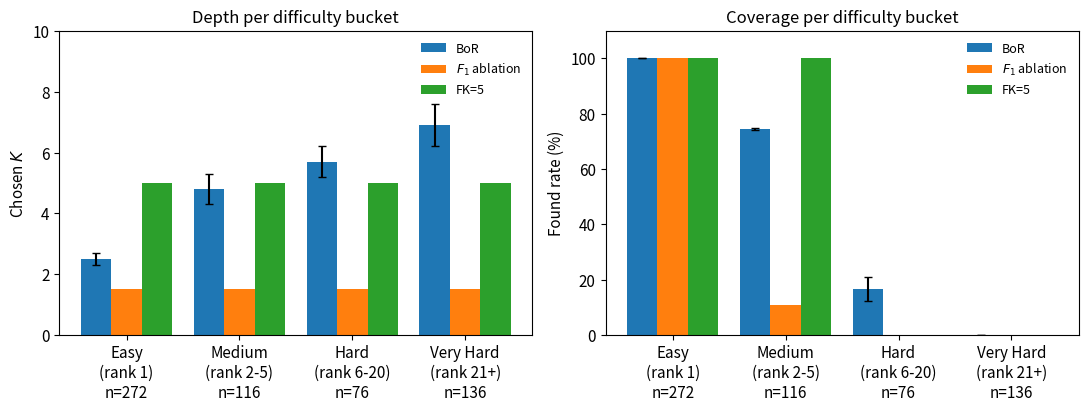
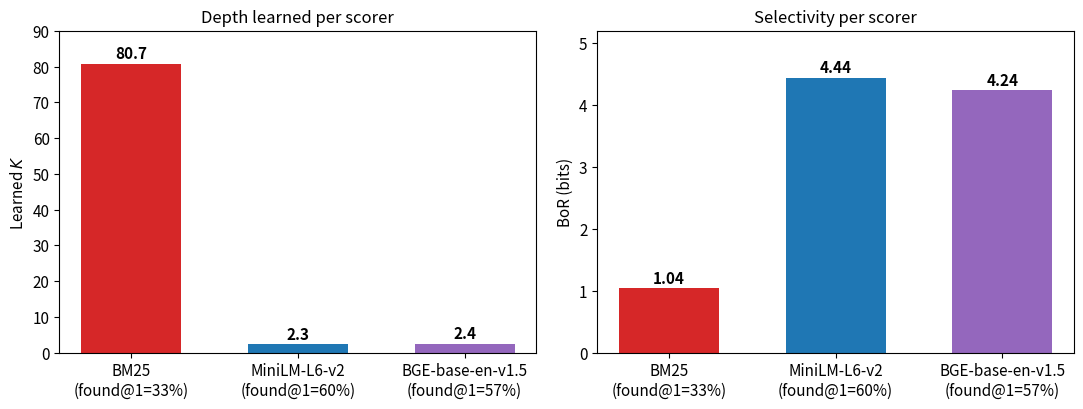

Recreate these plots in Python, in order.
"""
Reconstructs Figure 1 (ToolBench difficulty buckets, N=50) and
Figure 2 (scorer ablation on MetaTool) from the numbers reported in the paper.
These are stand-ins that match the reported values; replace with the originals
if you still have the source plots.
"""
import matplotlib
matplotlib.use("Agg")
import matplotlib.pyplot as plt
import numpy as np

plt.rcParams.update({
    "font.size": 11,
    "axes.titlesize": 12,
    "axes.spreadsize" if False else "axes.labelsize": 11,
    "figure.dpi": 150,
})

BOR   = "#1f77b4"   # blue
F1    = "#ff7f0e"   # orange
FK5   = "#2ca02c"   # green

# ----------------------------------------------------------------------
# Figure 1: ToolBench difficulty buckets at N=50
# ----------------------------------------------------------------------
buckets = ["Easy\n(rank 1)\nn=272", "Medium\n(rank 2-5)\nn=116",
           "Hard\n(rank 6-20)\nn=76", "Very Hard\n(rank 21+)\nn=136"]
x = np.arange(len(buckets))
w = 0.27

# Left panel: chosen K
bor_K   = [2.5, 4.8, 5.7, 6.9]
bor_Ke  = [0.2, 0.5, 0.5, 0.7]
f1_K    = [1.5, 1.5, 1.5, 1.5]
fk5_K   = [5.0, 5.0, 5.0, 5.0]

# Right panel: found %
bor_F   = [100.0, 74.4, 16.7, 0.2]
bor_Fe  = [0.0, 0.4, 4.3, 0.0]
f1_F    = [100.0, 11.0, 0.0, 0.0]
fk5_F   = [100.0, 100.0, 0.0, 0.0]

fig, (axL, axR) = plt.subplots(1, 2, figsize=(11, 4.2))

axL.bar(x - w, bor_K, w, yerr=bor_Ke, capsize=3, label="BoR", color=BOR)
axL.bar(x,     f1_K,  w, label="$F_1$ ablation", color=F1)
axL.bar(x + w, fk5_K, w, label="FK=5", color=FK5)
axL.set_ylabel("Chosen $K$")
axL.set_title("Depth per difficulty bucket")
axL.set_xticks(x); axL.set_xticklabels(buckets)
axL.set_ylim(0, 10)
axL.legend(frameon=False, fontsize=9)

axR.bar(x - w, bor_F, w, yerr=bor_Fe, capsize=3, label="BoR", color=BOR)
axR.bar(x,     f1_F,  w, label="$F_1$ ablation", color=F1)
axR.bar(x + w, fk5_F, w, label="FK=5", color=FK5)
axR.set_ylabel("Found rate (%)")
axR.set_title("Coverage per difficulty bucket")
axR.set_xticks(x); axR.set_xticklabels(buckets)
axR.set_ylim(0, 110)
axR.legend(frameon=False, fontsize=9)

fig.tight_layout()
fig.savefig("figure1.pdf", bbox_inches="tight")
plt.close(fig)

# ----------------------------------------------------------------------
# Figure 2: Scorer ablation on MetaTool
# ----------------------------------------------------------------------
scorers = ["BM25\n(found@1=33%)", "MiniLM-L6-v2\n(found@1=60%)",
           "BGE-base-en-v1.5\n(found@1=57%)"]
xs = np.arange(len(scorers))
learned_K = [80.7, 2.3, 2.4]
bits      = [1.04, 4.44, 4.24]
cols      = ["#d62728", BOR, "#9467bd"]

fig2, (a, b) = plt.subplots(1, 2, figsize=(11, 4.2))

bars = a.bar(xs, learned_K, color=cols, width=0.6)
a.set_ylabel("Learned $K$")
a.set_title("Depth learned per scorer")
a.set_xticks(xs); a.set_xticklabels(scorers)
a.set_ylim(0, 90)
for r, v in zip(bars, learned_K):
    a.text(r.get_x() + r.get_width()/2, v + 1.5, f"{v}", ha="center", fontweight="bold")

bars2 = b.bar(xs, bits, color=cols, width=0.6)
b.set_ylabel("BoR (bits)")
b.set_title("Selectivity per scorer")
b.set_xticks(xs); b.set_xticklabels(scorers)
b.set_ylim(0, 5.2)
for r, v in zip(bars2, bits):
    b.text(r.get_x() + r.get_width()/2, v + 0.08, f"{v}", ha="center", fontweight="bold")

fig2.tight_layout()
fig2.savefig("figure2.pdf", bbox_inches="tight")
plt.close(fig2)

print("wrote figure1.pdf and figure2.pdf")
